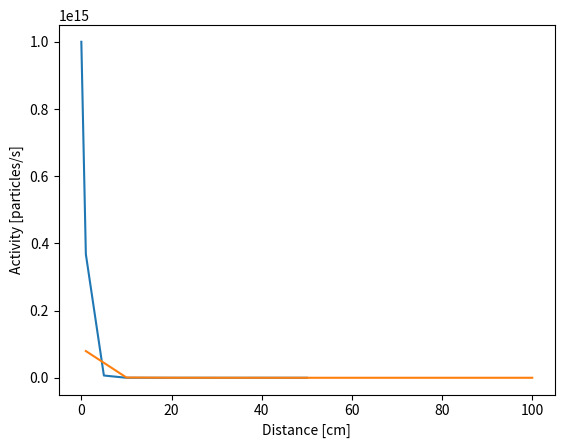

This chart was generated by the following Python code: (Note: this script raises an exception after producing the figure.)
import math
import matplotlib.pyplot as plt

############################
#   Objective 1 solution   #
############################

def calculate_activity_with_time(nuclide_decay_constant,
                                 initial_concentration, time):
    activity = initial_concentration * nuclide_decay_constant * math.exp(-1.0 * nuclide_decay_constant * time)
    return activity

# Solution to example question: 8.019e+17 particles/second

############################
#   Objective 2 solution   #
############################

# output: particle rate [particles/second]
def calculate_particles_with_distance(distance_from_source, body_surface_area, initial_concentration):
    particle_rate = initial_concentration * body_surface_area / (4.0 * math.pi * distance_from_source * distance_from_source)
    return particle_rate

# Solution to example question: 133.074 particles/second

############################
#   Objective 3 solution   #
############################

# input: macroscopic_cross_section [1/cm], thickness [cm], initial_intensity [particles/second]
# output: particle intensity [particles/second]
def calculate_shield_attenuation(macroscopic_cross_section, thickness, initial_intensity):
    particle_intensity = initial_intensity * math.exp(-1.0 * thickness * macroscopic_cross_section)
    return particle_intensity

# Solution to example question: 4.493e14 particles/second

############################
#   Objective 4 solution   #
############################

def calculate_activity_of_all_effects(elapsed_time, distance_away, shield_thickness, initial_concentration):
    activity_time = calculate_activity_with_time(1.0, initial_concentration, elapsed_time)
    activity_distance = calculate_particles_with_distance(distance_away, 1.0, 1.0)
    activity_shield = calculate_shield_attenuation(0.5, shield_thickness, 1.0)
    particle_rate = activity_time * activity_distance * activity_shield
    return particle_rate

# Solution to example question: 2.383e5 particles/second

############################
#  Extra credit solutions  #
############################

# Plot of activity versus time
# Assumptions:
times = [0, 1, 5, 10, 15, 25, 50]
activity = []
for t in times:
    activity.append(calculate_activity_with_time(1.0, 1e15, t))
plt.plot(times, activity)
# Or on a log scale
# plt.semilogy(times, activity)
plt.xlabel("Time [s]")
plt.ylabel("Activity [particles/s]")
plt.savefig("activity-vs-time.pdf")


# Plot of particle rate versus distance
# Assumptions:
distances = [1, 10, 20, 30, 40, 50, 100]
activity = []
for d in distances:
    activity.append(calculate_particles_with_distance(d, 1, 1e15))
plt.plot(distances, activity)
# Or on a log scale
# plt.semilogy(distances, activity)
plt.xlabel("Distance [cm]")
plt.ylabel("Activity [particles/s]")
plt.savefig("activity-vs-distance.pdf")

# Plot of particle intensity versus shield thickness
# Assumptions
thicknesses = [1, 10, 20, 30, 40, 50, 100]
activity = []
for t in thicknesses:
    activity.append(calculate_shield_attenuation(0.2, t, 1e15))
plt.plot(thickness, activity)
# Or on a log scale
# plt.semilogy(thickness, activity)
plt.xlabel("Thickness [cm]")
plt.ylabel("Intensity [particles/s]")
plt.savefig("activity-vs-thickness.pdf")

# Plot of particle intensity versus shield material
# Assumptions
macro_cross_section = [0.1, 0.2, 0.5, 0.9, 0.99999]
activity = []
for m in macro_cross_section:
    activity.append(calculate_shield_attenuation(m, 10, 1e15))
plt.plot(macro_cross_section, activity)
# Or on a log scale
# plt.semilogy(macro_cross_section, activity)
plt.xlabel("Macroscopic cross section [1/cm]")
plt.ylabel("Intensity [particles/s]")
plt.savefig("activity-vs-material.pdf")
